Image classification data set "fp2" (KeshavRathii/Tomato-leaf-disease-detection-using-ViT on GitHub). Class labels (4): tomato brown spots, tomato blight leaf, tomato healthy, tomato leaf yellow virus.

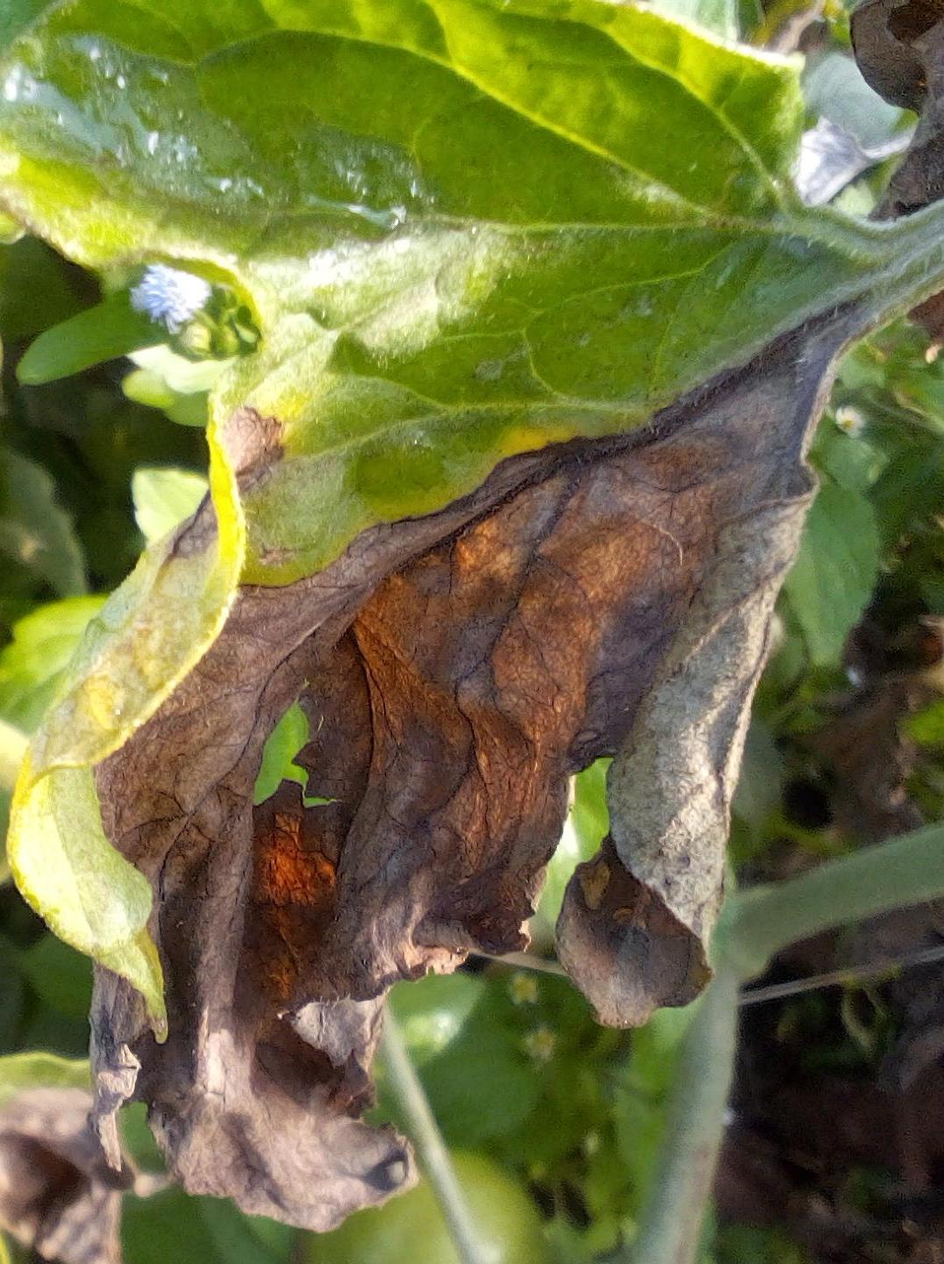
Label: tomato blight leaf

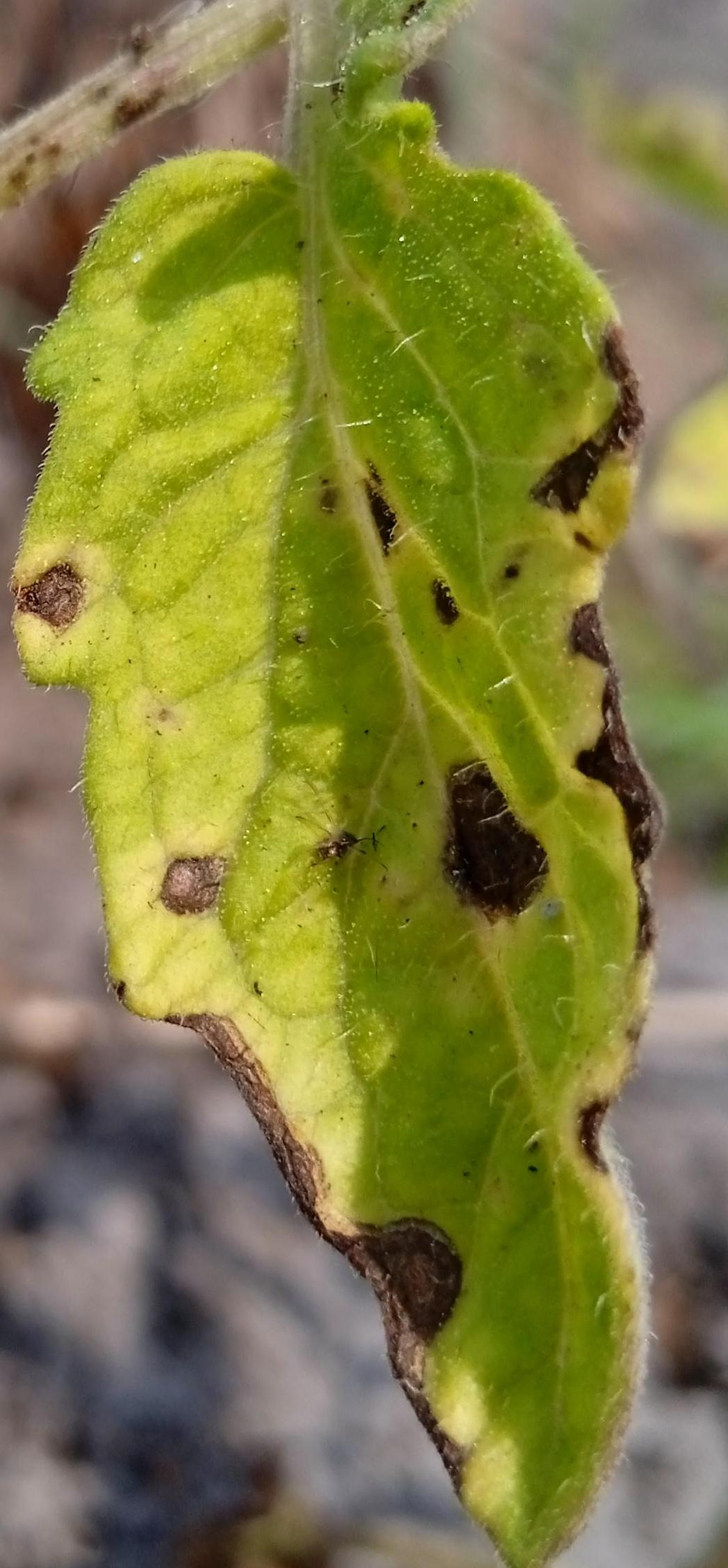
Label: tomato brown spots

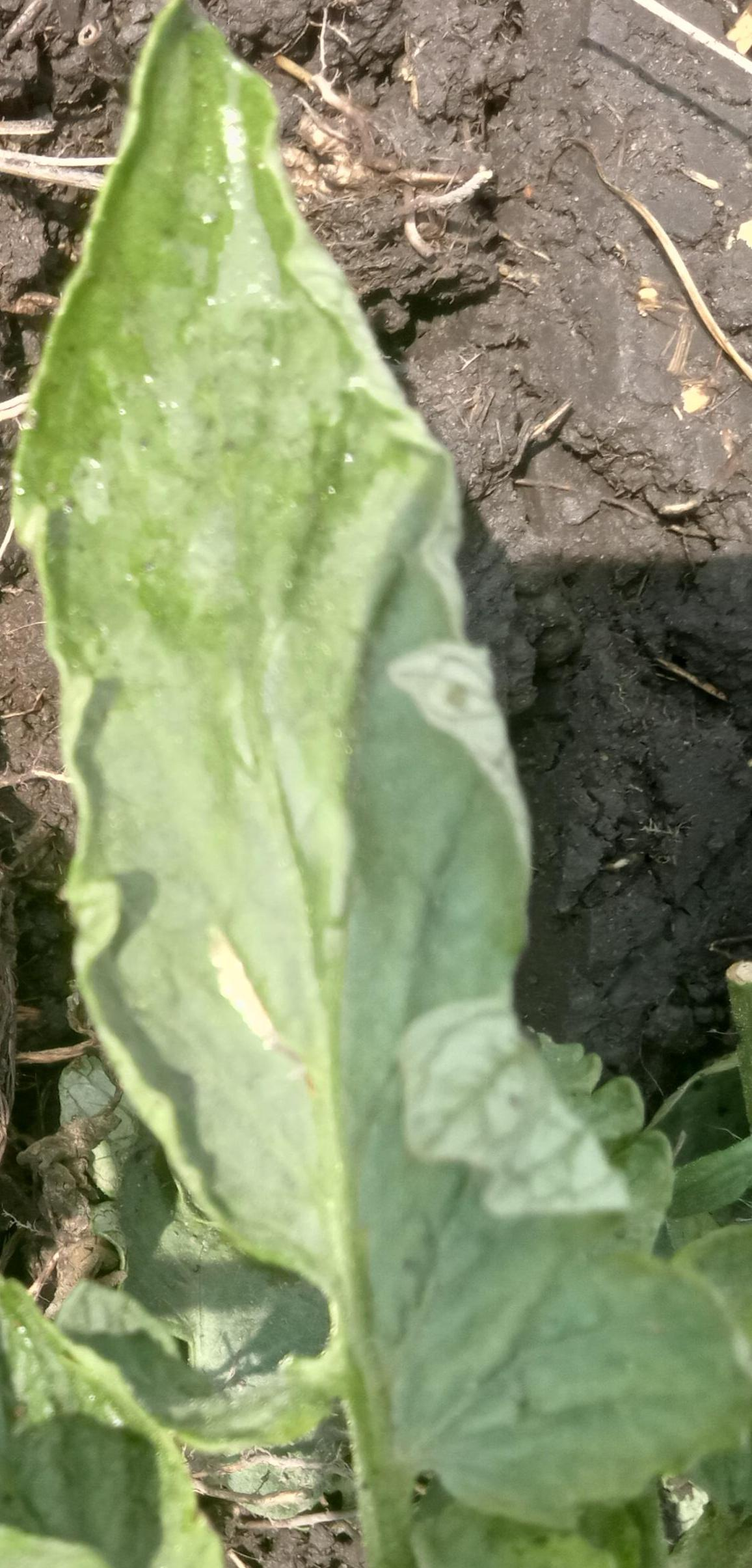
Label: tomato leaf yellow virus

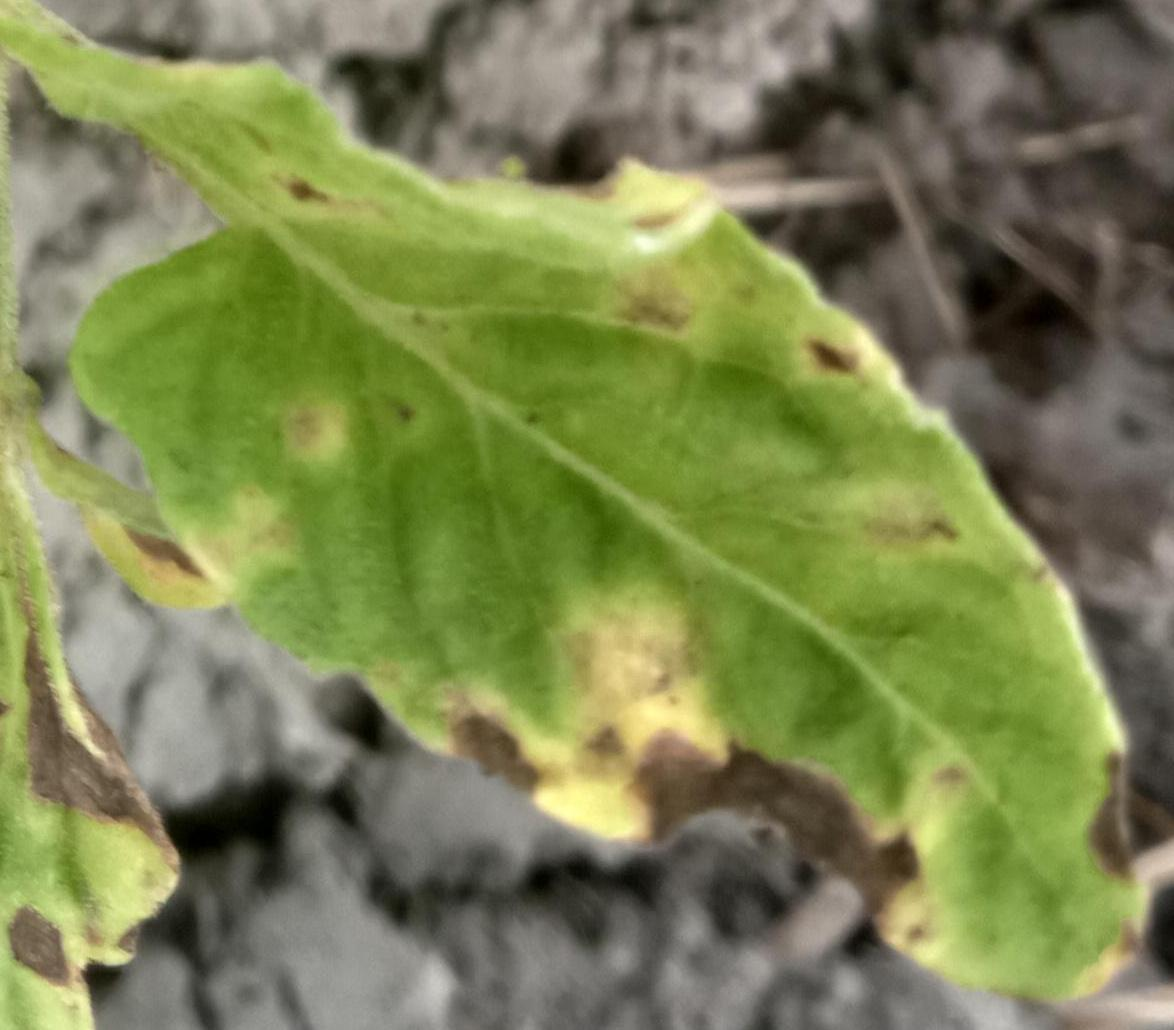
Label: tomato brown spots

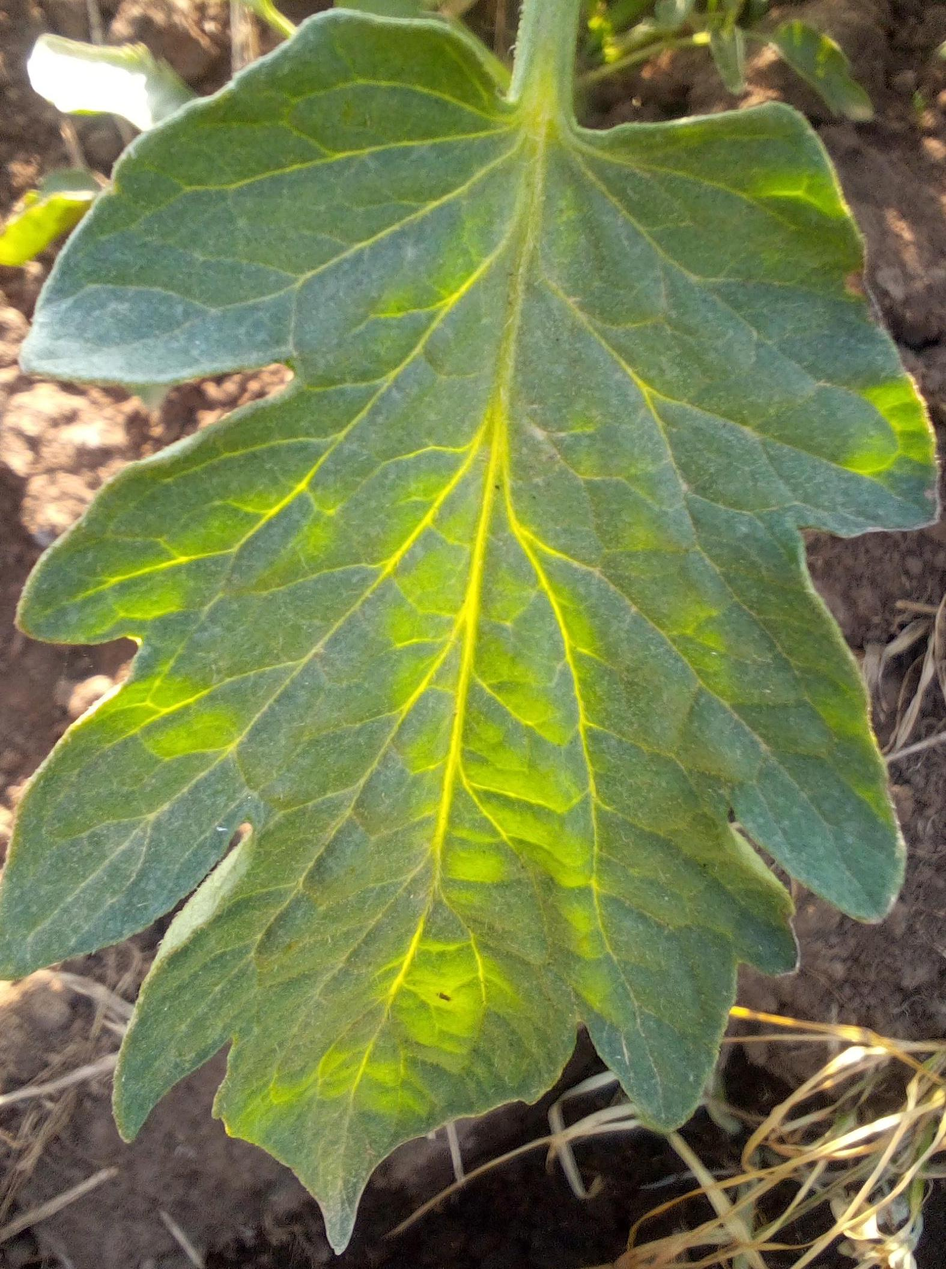
Label: tomato healthy

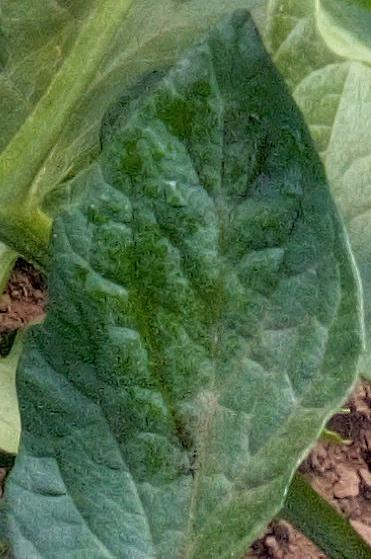
Label: tomato healthy
